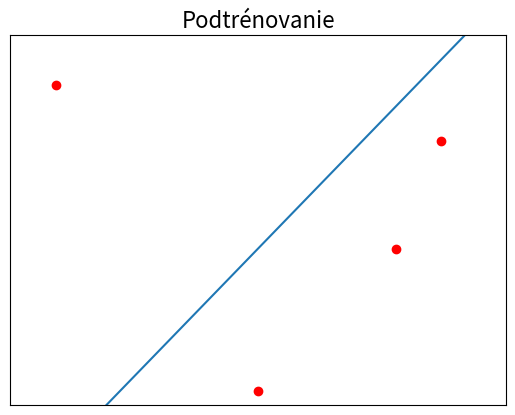

The matplotlib source for this figure:
import matplotlib.pyplot as plt
import numpy as np
import math


def func_lin(x):
    return x+ 1


def func_kv(x):
    return x * x


def func_9(x):
    return -pow(x, 9) + 2*pow(x, 7)


x = np.arange(-2., 2., 0.1)

lin = func_lin(x)
kv = func_kv(x)
dim9 = func_9(x)

points = np.array([0, 1, 1.3247, -1.4656])
p_lin = func_lin(points)
p_kv = func_kv(points)
p_dim9 = func_9(points)


plt.title('Podtrénovanie', fontsize=16)
plt.plot(x, lin)
# plt.plot(x, kv)
# plt.plot(x, dim9)
plt.plot(points, p_kv, 'ro')
plt.axis((-1.8, 1.8, -0.1, 2.5))

frame1 = plt.gca()
frame1.axes.get_xaxis().set_visible(False)
frame1.axes.get_yaxis().set_visible(False)

plt.show()